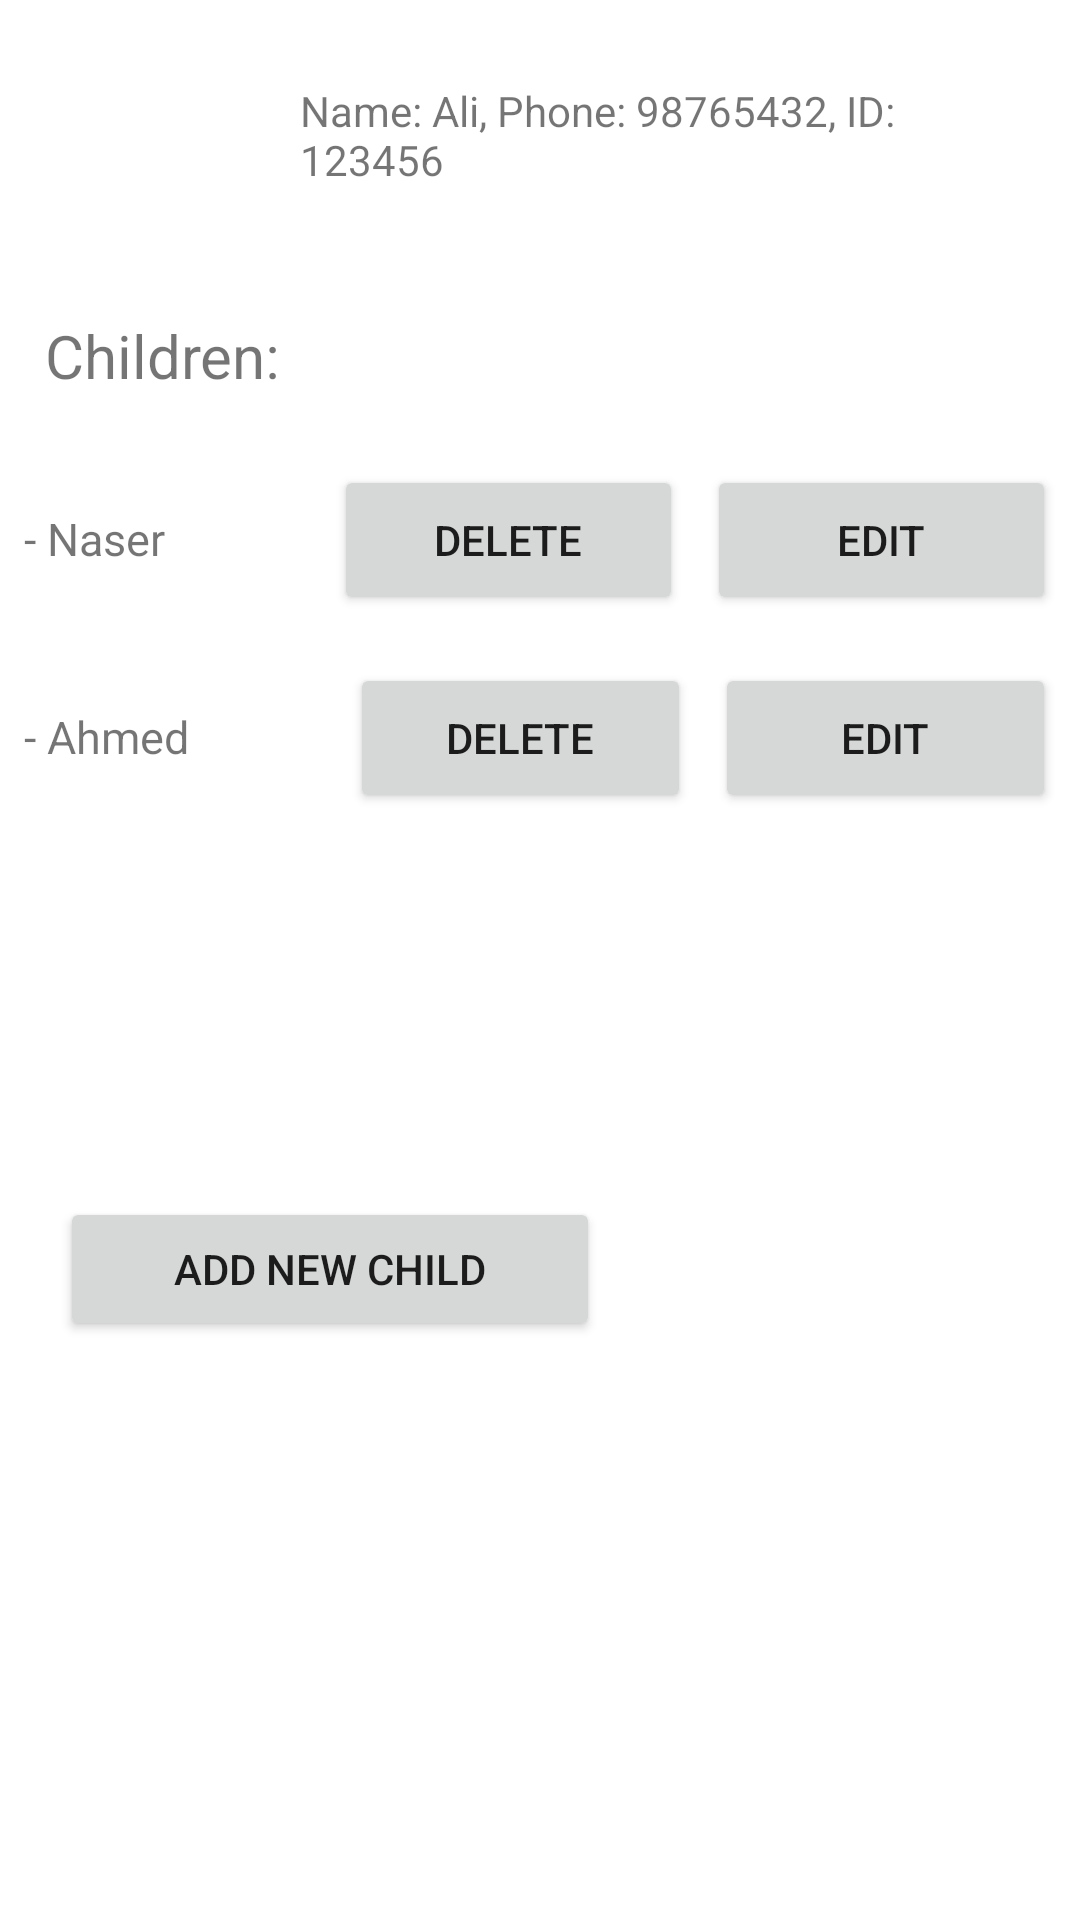

Here is an Android app screen rendered from its layout file. Give the layout XML and the strings, colors and styles it references.
<!-- AndroidManifest.xml: application theme Theme.MySchool -->
<!-- res/layout/activity_father.xml -->
<?xml version="1.0" encoding="utf-8"?>
<androidx.constraintlayout.widget.ConstraintLayout xmlns:android="http://schemas.android.com/apk/res/android"
    xmlns:app="http://schemas.android.com/apk/res-auto"
    xmlns:tools="http://schemas.android.com/tools"
    android:layout_width="match_parent"
    android:layout_height="match_parent"
    tools:context=".FatherActivity">

    <LinearLayout
        android:layout_width="match_parent"
        android:layout_height="match_parent"
        android:orientation="vertical">

        <LinearLayout
            android:layout_width="match_parent"
            android:layout_height="wrap_content"
            android:layout_gravity="center_horizontal"
            android:padding="20dp"
            android:orientation="horizontal">

            <ImageView
                android:id="@+id/imageView2"
                android:layout_width="50dp"
                android:layout_height="50dp"
                android:layout_gravity="center_horizontal"
                android:src="@drawable/ic_person" />

            <TextView
                android:id="@+id/textView"
                android:layout_width="wrap_content"
                android:layout_height="wrap_content"
                android:layout_gravity="center"
                android:layout_marginLeft="30dp"
                android:text="Name: Ali, Phone: 98765432, ID: 123456" />
        </LinearLayout>

        <TextView
            android:id="@+id/textView2"
            android:layout_width="match_parent"
            android:layout_height="wrap_content"
            android:padding="15dp"
            android:textSize="20dp"
            android:text="Children:" />

        <LinearLayout
            android:layout_width="match_parent"
            android:layout_height="wrap_content"
            android:padding="8dp"
            android:orientation="horizontal">

            <TextView
                android:id="@+id/textView30"
                android:layout_width="wrap_content"
                android:layout_height="wrap_content"
                android:layout_weight="1"
                android:textSize="15dp"
                android:text="- Naser" />

            <Button
                android:id="@+id/button40"
                android:layout_width="60dp"
                android:layout_height="50dp"
                android:layout_weight="1"
                android:text="Delete"
                android:layout_marginRight="8dp"/>

            <Button
                android:id="@+id/button30"
                android:layout_width="60dp"
                android:layout_height="50dp"
                android:layout_weight="1"
                android:text="Edit" />
        </LinearLayout>

        <LinearLayout
            android:layout_width="match_parent"
            android:layout_height="wrap_content"
            android:padding="8dp"
            android:orientation="horizontal">

            <TextView
                android:id="@+id/textView3"
                android:layout_width="wrap_content"
                android:layout_height="wrap_content"
                android:layout_weight="1"
                android:textSize="15dp"
                android:text="- Ahmed" />

            <Button
                android:id="@+id/button4"
                android:layout_width="60dp"
                android:layout_height="50dp"
                android:layout_weight="1"
                android:text="Delete"
                android:layout_marginRight="8dp"/>

            <Button
                android:id="@+id/button3"
                android:layout_width="60dp"
                android:layout_height="50dp"
                android:layout_weight="1"
                android:text="Edit" />
        </LinearLayout>

        <Button
            android:id="@+id/button5"
            android:layout_width="180dp"
            android:layout_height="wrap_content"
            android:layout_marginTop="120dp"
            android:layout_marginRight="20dp"
            android:layout_marginLeft="20dp"
            android:layout_gravity="left"
            android:text="Add new child" />
    </LinearLayout>
</androidx.constraintlayout.widget.ConstraintLayout>
<!-- resources referenced by this layout -->
<resources>
  <style name="Theme.MySchool" parent="Theme.MaterialComponents.DayNight.DarkActionBar">
          
          <item name="colorPrimary">@color/purple_500</item>
          <item name="colorPrimaryVariant">@color/purple_700</item>
          <item name="colorOnPrimary">@color/white</item>
          
          <item name="colorSecondary">@color/teal_200</item>
          <item name="colorSecondaryVariant">@color/teal_700</item>
          <item name="colorOnSecondary">@color/black</item>
          
          <item name="android:statusBarColor" tools:targetApi="l">?attr/colorPrimaryVariant</item>
          
      </style>
  <!-- not gathered from this repository: default colours our renderer supplied (Android Studio template values) -->
  <color name="purple_500">#FF6200EE</color>
  <color name="purple_700">#FF3700B3</color>
  <color name="teal_200">#FF03DAC5</color>
  <color name="teal_700">#FF018786</color>
  <color name="black">#FF000000</color>
  <color name="white">#FFFFFFFF</color>
</resources>
